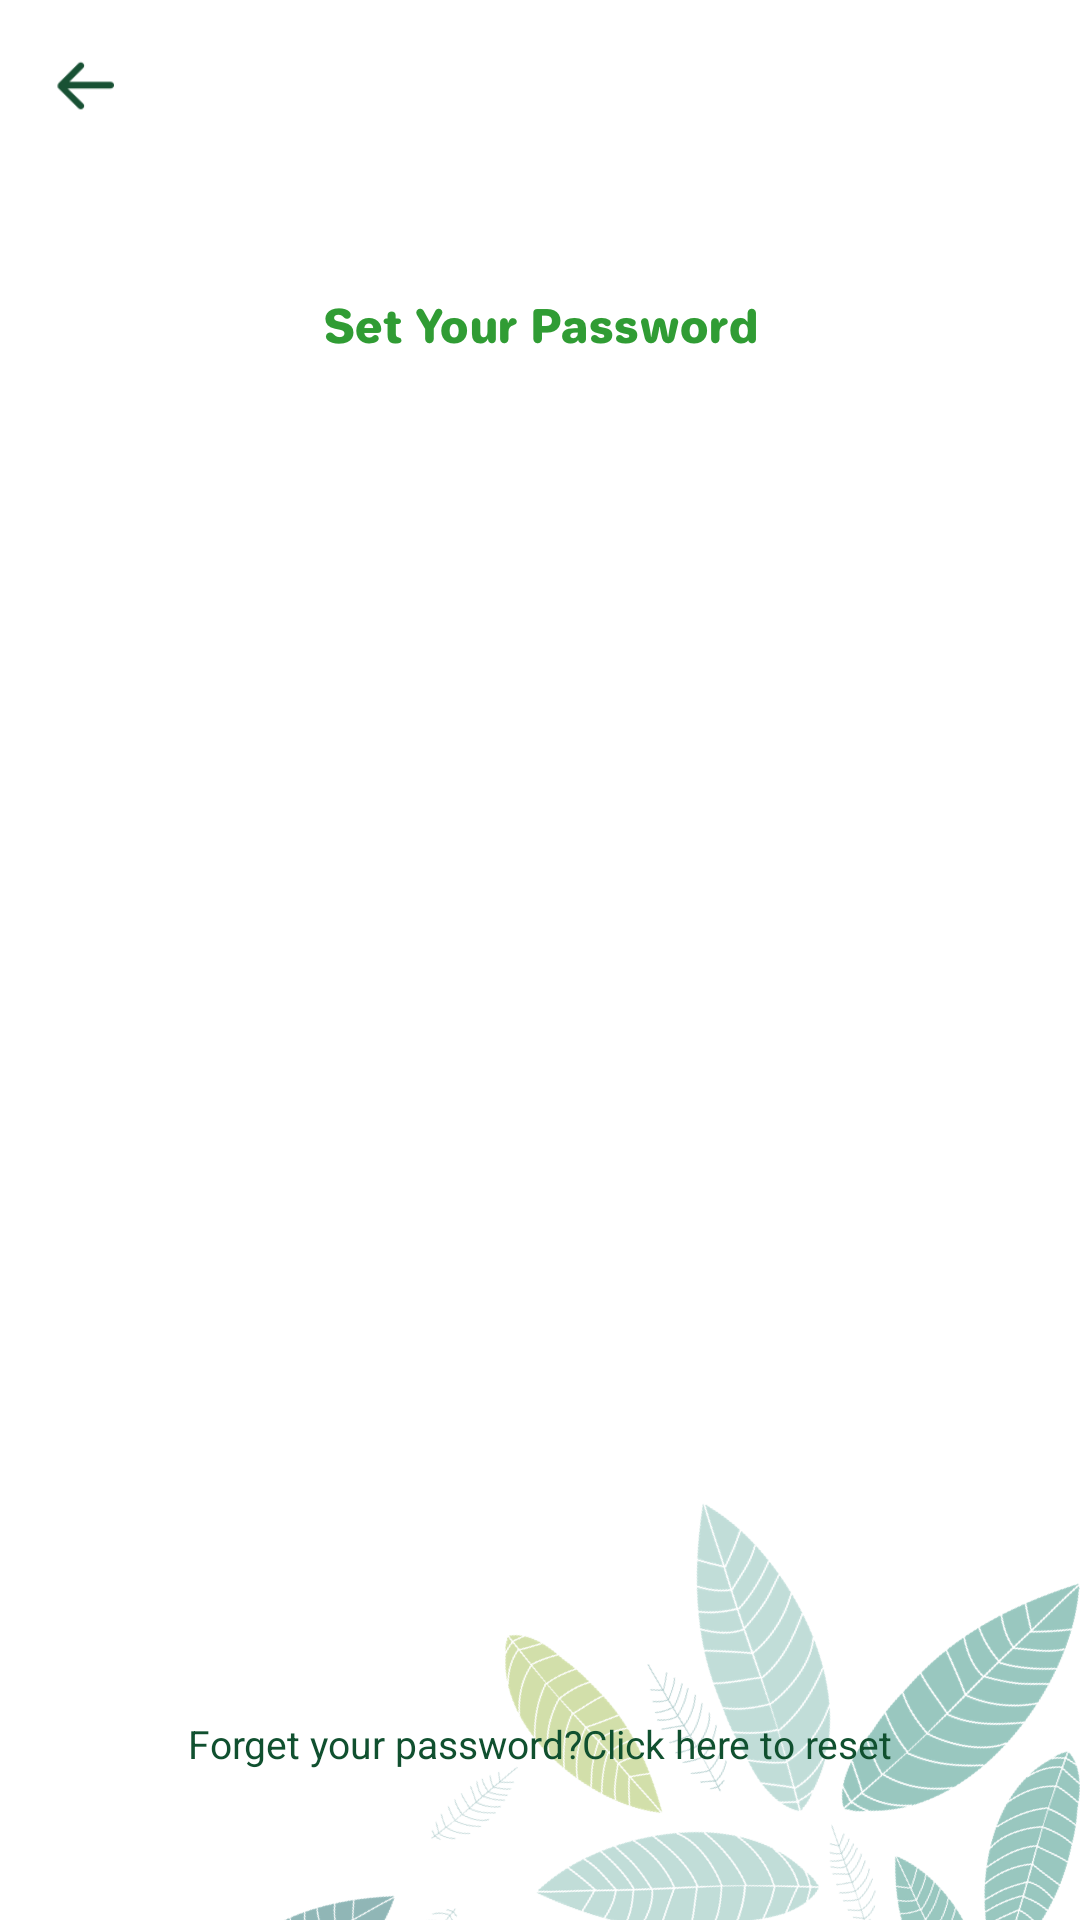

Android layout source for this screen:
<!-- AndroidManifest.xml: application theme Theme.GoingApplock -->
<!-- res/layout/activity_pwd.xml -->
<?xml version="1.0" encoding="utf-8"?>
<androidx.constraintlayout.widget.ConstraintLayout xmlns:android="http://schemas.android.com/apk/res/android"
    xmlns:app="http://schemas.android.com/apk/res-auto"
    xmlns:tools="http://schemas.android.com/tools"
    android:layout_width="match_parent"
    android:layout_height="match_parent">
    <androidx.appcompat.widget.AppCompatImageView
        android:layout_width="wrap_content"
        android:layout_height="wrap_content"
        android:src="@drawable/bg2"
        app:layout_constraintBottom_toBottomOf="parent"
        app:layout_constraintRight_toRightOf="parent"/>
    <View
        android:id="@+id/view_top"
        android:layout_width="match_parent"
        android:layout_height="0.5dp"
        app:layout_constraintTop_toTopOf="parent"/>
    <androidx.appcompat.widget.AppCompatImageView
        android:id="@+id/iv_back"
        android:layout_width="56dp"
        android:layout_height="56dp"
        android:src="@drawable/back"
        android:padding="18dp"
        app:layout_constraintLeft_toLeftOf="parent"
        app:layout_constraintTop_toBottomOf="@id/view_top"/>
    <androidx.appcompat.widget.AppCompatImageView
        android:id="@+id/iv_title"
        android:layout_width="wrap_content"
        android:layout_height="23dp"
        android:src="@drawable/set_pwd"
        android:layout_marginTop="40dp"
        app:layout_constraintLeft_toLeftOf="parent"
        app:layout_constraintRight_toRightOf="parent"
        app:layout_constraintTop_toBottomOf="@id/iv_back"/>
    <androidx.recyclerview.widget.RecyclerView
        android:id="@+id/rv_pwd"
        android:layout_width="wrap_content"
        android:layout_height="wrap_content"
        android:layout_marginTop="30dp"
        app:layout_constraintLeft_toLeftOf="parent"
        app:layout_constraintRight_toRightOf="parent"
        app:layout_constraintTop_toBottomOf="@id/iv_title"/>
    <androidx.appcompat.widget.AppCompatTextView
        android:id="@+id/tv_pwd_error"
        android:layout_width="wrap_content"
        android:layout_height="wrap_content"
        android:textSize="13sp"
        android:textColor="#D95C30"
        android:layout_marginTop="20dp"
        app:layout_constraintLeft_toLeftOf="parent"
        app:layout_constraintRight_toRightOf="parent"
        app:layout_constraintTop_toBottomOf="@id/rv_pwd"/>
    <androidx.recyclerview.widget.RecyclerView
        android:id="@+id/rv_key"
        android:layout_width="wrap_content"
        android:layout_height="wrap_content"
        android:layout_marginTop="70dp"
        app:layout_constraintLeft_toLeftOf="parent"
        app:layout_constraintRight_toRightOf="parent"
        app:layout_constraintTop_toBottomOf="@id/rv_pwd"/>
    <androidx.appcompat.widget.AppCompatTextView
        android:id="@+id/tv_reset_pwd"
        android:layout_width="wrap_content"
        android:layout_height="wrap_content"
        android:textSize="13sp"
        android:textColor="#10502F"
        android:layout_marginBottom="50dp"
        app:layout_constraintLeft_toLeftOf="parent"
        app:layout_constraintRight_toRightOf="parent"
        app:layout_constraintBottom_toBottomOf="parent"
        android:text="Forget your password?Click here to reset"/>
</androidx.constraintlayout.widget.ConstraintLayout>
<!-- resources referenced by this layout -->
<resources>
  <!-- drawable back: png bitmap (drawable-xxhdpi, 838 bytes) -->
  <!-- drawable bg2: png bitmap (drawable-xxhdpi, 178935 bytes) -->
  <!-- drawable set_pwd: png bitmap (drawable-xxhdpi, 9546 bytes) -->
  <style name="Theme.GoingApplock" parent="Theme.MaterialComponents.DayNight.NoActionBar">
          <item name="android:statusBarColor">@android:color/transparent</item>
          <item name="android:windowLightStatusBar">true</item>
      </style>
</resources>
